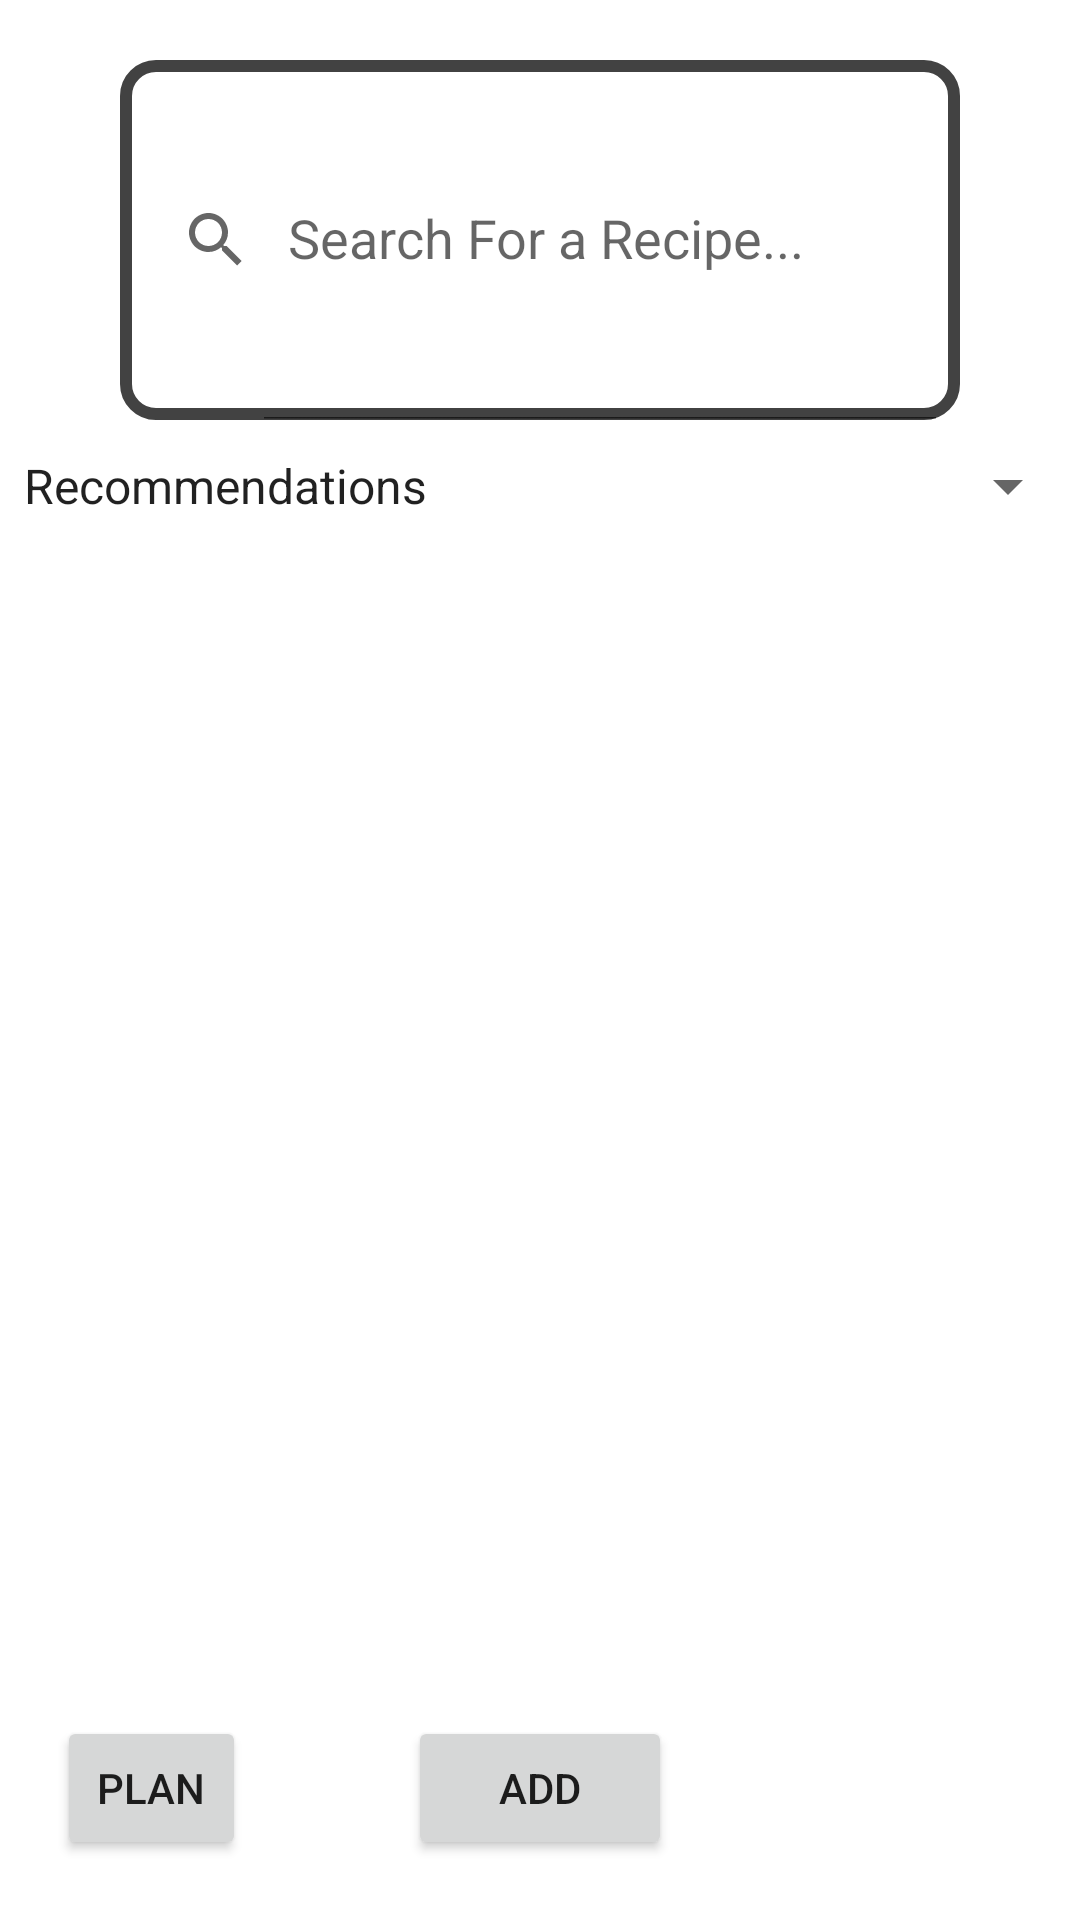

This screen was rendered from an Android layout file. Write that file and the resources it references.
<!-- AndroidManifest.xml: application theme Theme.SimpliCook -->
<!-- res/layout/activity_home_page.xml -->
<?xml version="1.0" encoding="utf-8"?>
<RelativeLayout xmlns:android="http://schemas.android.com/apk/res/android"
    xmlns:app="http://schemas.android.com/apk/res-auto"
    android:layout_width="match_parent"
    android:layout_height="match_parent">

    <Button
        android:id="@+id/ButtonToPlan"
        android:layout_width="wrap_content"
        android:layout_height="wrap_content"
        android:layout_alignParentStart="true"
        android:layout_alignParentBottom="true"
        android:layout_marginStart="19dp"
        android:layout_marginLeft="@dimen/dp_20"
        android:layout_marginEnd="54dp"
        android:layout_marginBottom="20dp"
        android:layout_toStartOf="@+id/ButtonAdd"
        android:text="Plan" />


    <androidx.appcompat.widget.SearchView
        android:id="@+id/searchBar"
        android:layout_width="match_parent"

        android:layout_height="120dp"
        android:layout_alignParentStart="true"
        android:layout_alignParentTop="true"
        android:layout_alignParentEnd="true"

        android:background="@drawable/ic_searchbar_background"

        android:layout_marginTop="20dp"
        android:layout_marginStart="40dp"
        android:layout_marginEnd="40dp"
        android:layout_marginBottom="10dp"
        app:iconifiedByDefault="false"
        app:queryHint="Search For a Recipe..."

        />
    <Spinner
        android:id="@+id/sortBy"
        android:layout_below="@id/searchBar"
        android:layout_width="match_parent"
        android:layout_height="wrap_content"
        android:entries="@array/sorting_options"/>

    <androidx.recyclerview.widget.RecyclerView
        android:id="@+id/homePageRecyclerView"
        android:layout_width="match_parent"
        android:layout_height="match_parent"
        android:layout_below="@+id/sortBy"
        android:layout_above="@+id/ButtonAdd"
        android:layout_alignParentStart="true"
        android:layout_alignParentTop="true"

        android:layout_marginTop="170dp"
        android:layout_marginBottom="68dp"
        android:layout_marginStart="20dp"
        android:layout_marginEnd="20dp"
        android:padding="8dp" />

    <Button
        android:id="@+id/ButtonAdd"
        android:layout_width="wrap_content"
        android:layout_height="wrap_content"
        android:layout_centerHorizontal="true"
        android:layout_alignParentBottom="true"

        android:layout_marginBottom="20dp"
        android:text="Add" />

</RelativeLayout>
<!-- resources referenced by this layout -->
<resources>
  <string-array name="sorting_options">
          <item>Recommendations</item>
          <item>Lowest prepare time to Highest prepare time</item>
          <item>Highest rating to lowest rating</item>
          <item>Easy to Hard</item>
          <item>Favourited</item>
  
      </string-array>
  <dimen name="dp_20">20dp</dimen>
  <!-- drawable ic_searchbar_background (drawable) -->
  <?xml version="1.0" encoding="utf-8"?>
  <shape xmlns:android="http://schemas.android.com/apk/res/android">
      <corners
          android:radius="10dp"/>
      <stroke
          android:color="@color/cardview_dark_background"
          android:width="4dp"
          />
  </shape>
  <style name="Theme.SimpliCook" parent="Theme.MaterialComponents.DayNight.DarkActionBar">
          
          <item name="colorPrimary">@color/purple_500</item>
          <item name="colorPrimaryVariant">@color/purple_700</item>
          <item name="colorOnPrimary">@color/white</item>
          
          <item name="colorSecondary">@color/teal_200</item>
          <item name="colorSecondaryVariant">@color/teal_700</item>
          <item name="colorOnSecondary">@color/black</item>
          
          <item name="android:statusBarColor">?attr/colorPrimaryVariant</item>
          
      </style>
  <!-- not gathered from this repository: default colours our renderer supplied (Android Studio template values) -->
  <color name="purple_500">#FF6200EE</color>
  <color name="purple_700">#FF3700B3</color>
  <color name="teal_200">#FF03DAC5</color>
  <color name="teal_700">#FF018786</color>
  <color name="black">#FF000000</color>
  <color name="white">#FFFFFFFF</color>
</resources>
